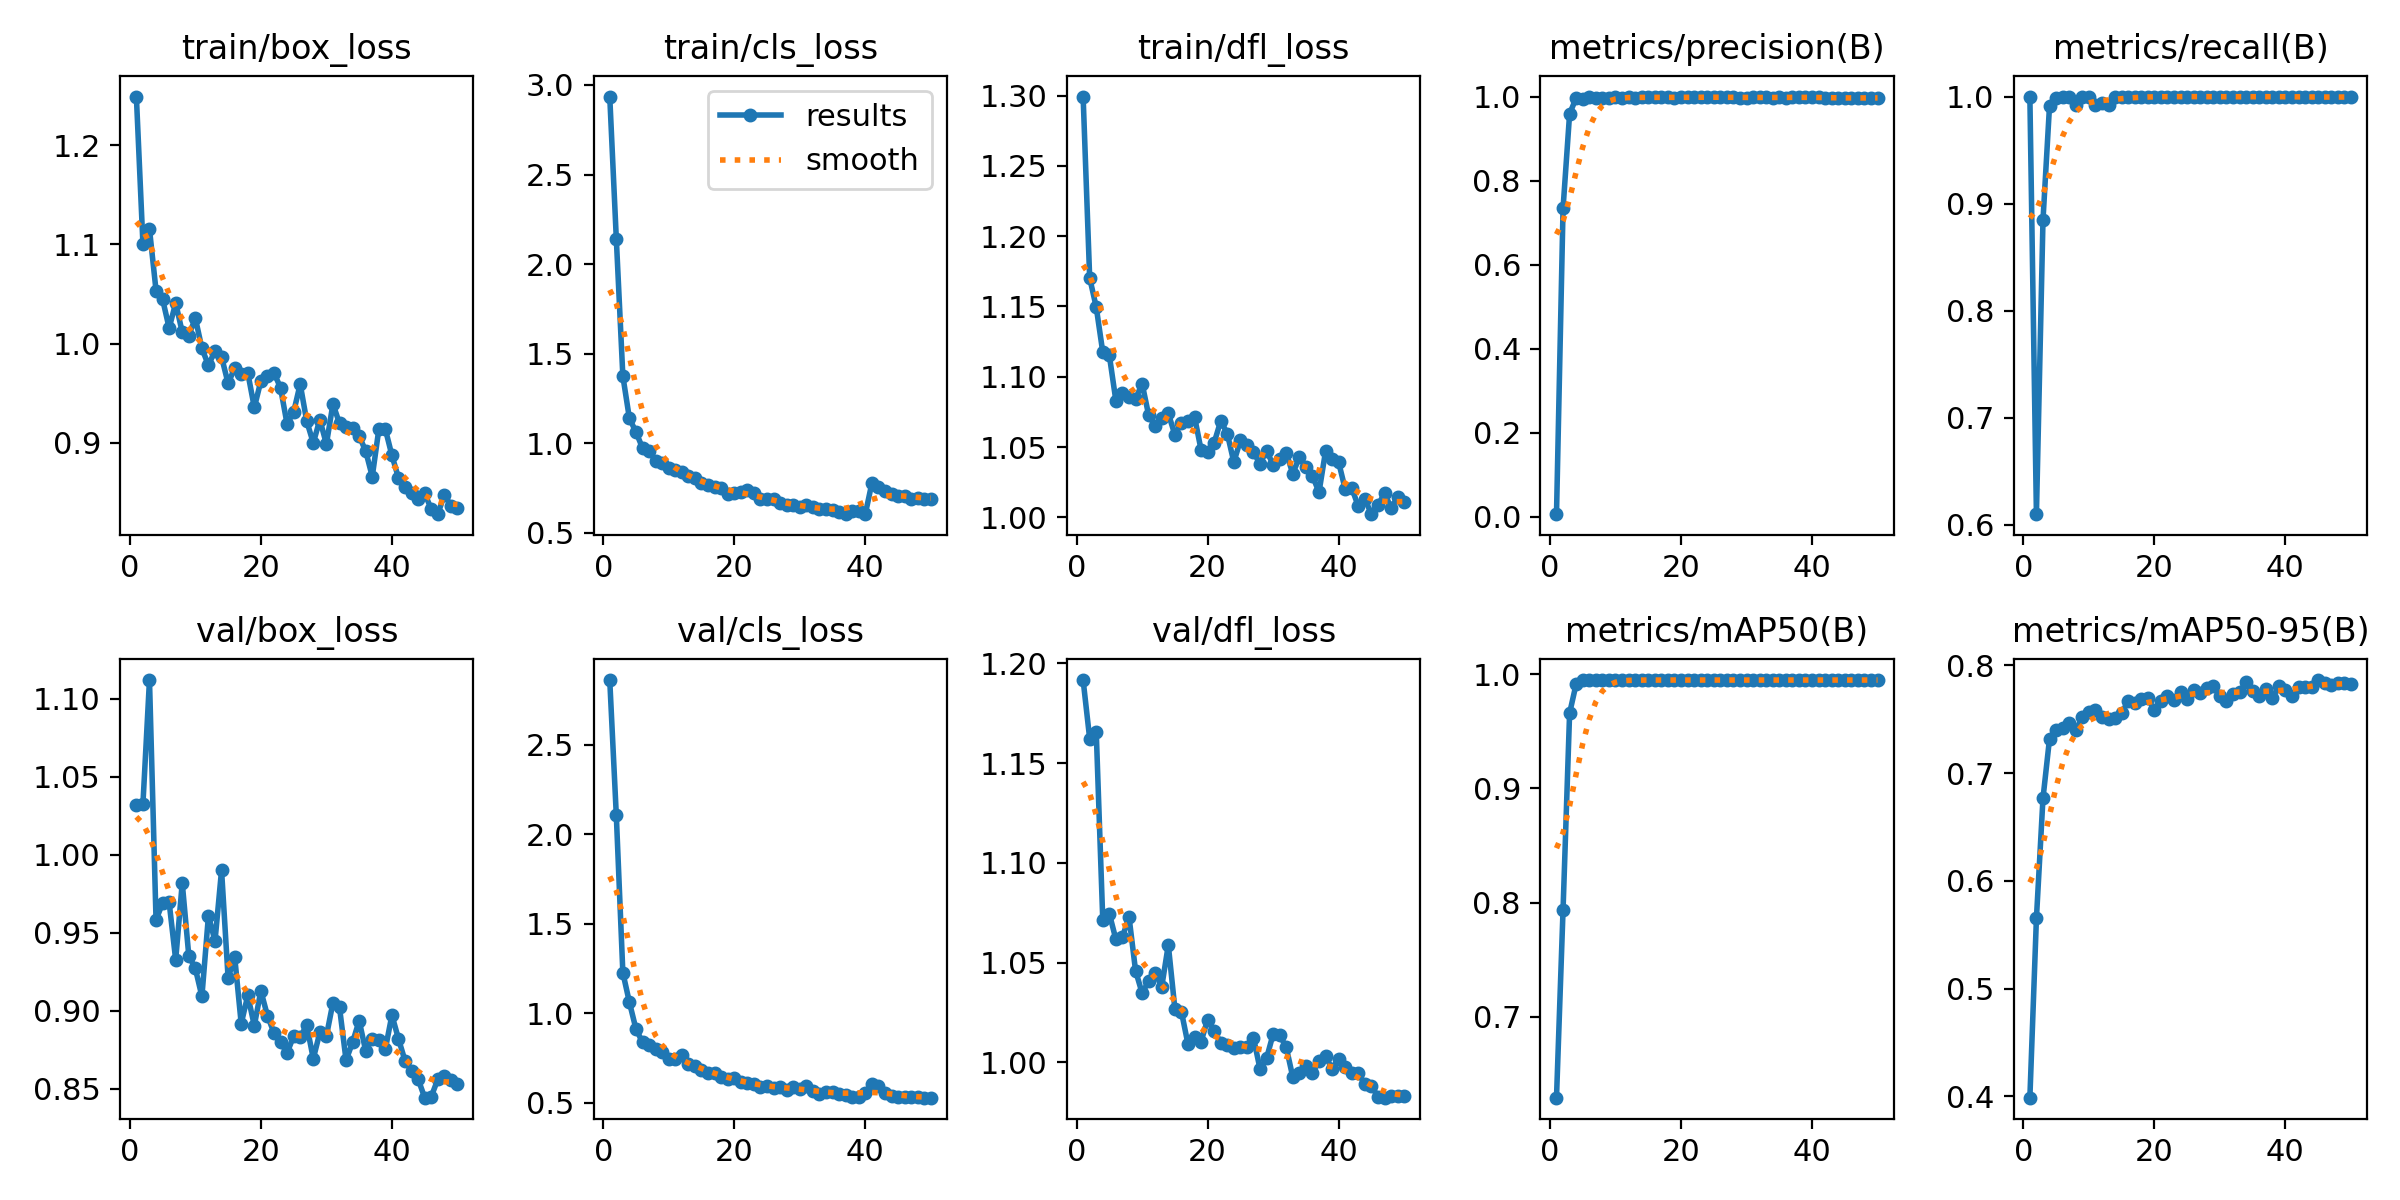

Data behind this chart, as committed beside it:
epoch, time, train/box_loss, train/cls_loss, train/dfl_loss, metrics/precision(B), metrics/recall(B), metrics/mAP50(B), metrics/mAP50-95(B), val/box_loss, val/cls_loss, val/dfl_loss, lr/pg0, lr/pg1, lr/pg2
1, 27.45, 1.249, 2.935, 1.299, 0.00573, 1, 0.629, 0.3988, 1.032, 2.86, 1.192, 0.06829, 0.0006471, 0.0006471
2, 54.85, 1.101, 2.143, 1.17, 0.7338, 0.61, 0.7937, 0.5653, 1.032, 2.106, 1.162, 0.0356, 0.001288, 0.001288
3, 82.37, 1.115, 1.376, 1.15, 0.9588, 0.8846, 0.9659, 0.6765, 1.112, 1.226, 1.166, 0.002882, 0.001902, 0.001902
4, 109.8, 1.053, 1.139, 1.117, 0.9967, 0.9915, 0.9916, 0.732, 0.9581, 1.061, 1.071, 0.001881, 0.001881, 0.001881
5, 137.2, 1.045, 1.064, 1.115, 0.9952, 0.999, 0.995, 0.7396, 0.9688, 0.9117, 1.075, 0.001842, 0.001842, 0.001842
6, 164.6, 1.016, 0.9739, 1.083, 0.9985, 1, 0.995, 0.742, 0.9694, 0.838, 1.062, 0.001802, 0.001802, 0.001802
7, 192, 1.041, 0.9571, 1.089, 0.9956, 0.9993, 0.995, 0.7469, 0.9325, 0.822, 1.063, 0.001762, 0.001762, 0.001762
8, 219.4, 1.011, 0.9026, 1.086, 0.9974, 0.9923, 0.9948, 0.7399, 0.9818, 0.7993, 1.073, 0.001723, 0.001723, 0.001723
9, 246.7, 1.008, 0.8896, 1.084, 0.9974, 0.9997, 0.995, 0.7516, 0.9351, 0.7846, 1.046, 0.001683, 0.001683, 0.001683
10, 274.1, 1.026, 0.8608, 1.095, 0.9984, 1, 0.995, 0.7569, 0.927, 0.7429, 1.035, 0.001644, 0.001644, 0.001644
11, 301.5, 0.9951, 0.8503, 1.073, 0.9972, 0.9923, 0.9947, 0.7588, 0.9091, 0.7436, 1.041, 0.001604, 0.001604, 0.001604
12, 328.8, 0.9779, 0.8391, 1.065, 1, 0.9936, 0.995, 0.7518, 0.9608, 0.7656, 1.045, 0.001564, 0.001564, 0.001564
13, 356.1, 0.9928, 0.817, 1.071, 0.9963, 0.9923, 0.9949, 0.7504, 0.9445, 0.7139, 1.038, 0.001525, 0.001525, 0.001525
14, 383.5, 0.9865, 0.8056, 1.074, 0.9989, 1, 0.995, 0.7515, 0.99, 0.7063, 1.059, 0.001485, 0.001485, 0.001485
15, 410.8, 0.9597, 0.7774, 1.059, 0.9979, 0.9998, 0.995, 0.7558, 0.9208, 0.6844, 1.027, 0.001446, 0.001446, 0.001446
16, 438.1, 0.9752, 0.7694, 1.067, 0.9978, 0.9997, 0.995, 0.7667, 0.9346, 0.6654, 1.025, 0.001406, 0.001406, 0.001406
17, 465.5, 0.9694, 0.7544, 1.068, 0.9979, 0.9996, 0.995, 0.7651, 0.8916, 0.666, 1.009, 0.001366, 0.001366, 0.001366
18, 492.8, 0.9705, 0.7519, 1.072, 0.9985, 0.9999, 0.995, 0.7688, 0.9097, 0.6466, 1.013, 0.001327, 0.001327, 0.001327
19, 520.1, 0.9354, 0.7192, 1.048, 0.9976, 0.9997, 0.995, 0.7694, 0.8904, 0.63, 1.01, 0.001287, 0.001287, 0.001287
20, 547.7, 0.9621, 0.7205, 1.046, 0.9983, 0.9997, 0.995, 0.7585, 0.9126, 0.6381, 1.021, 0.001248, 0.001248, 0.001248
21, 575, 0.9673, 0.7287, 1.053, 0.9981, 0.9999, 0.995, 0.7673, 0.8968, 0.618, 1.016, 0.001208, 0.001208, 0.001208
22, 602.3, 0.9706, 0.7379, 1.069, 0.9978, 0.9999, 0.995, 0.7718, 0.8857, 0.6094, 1.01, 0.001168, 0.001168, 0.001168
23, 629.7, 0.9552, 0.7206, 1.06, 0.9982, 1, 0.995, 0.7683, 0.8798, 0.6035, 1.009, 0.001129, 0.001129, 0.001129
24, 657, 0.9187, 0.6887, 1.039, 0.9986, 1, 0.995, 0.7751, 0.8728, 0.5861, 1.007, 0.001089, 0.001089, 0.001089
25, 684.4, 0.9306, 0.6917, 1.055, 0.9991, 1, 0.995, 0.7689, 0.8836, 0.5919, 1.008, 0.00105, 0.00105, 0.00105
26, 711.7, 0.9591, 0.6869, 1.051, 0.9992, 1, 0.995, 0.777, 0.883, 0.5844, 1.008, 0.00101, 0.00101, 0.00101
27, 739, 0.9216, 0.6672, 1.046, 0.9983, 1, 0.995, 0.7748, 0.8906, 0.5879, 1.012, 0.0009704, 0.0009704, 0.0009704
28, 766.4, 0.8996, 0.6579, 1.038, 0.9981, 1, 0.995, 0.7793, 0.8691, 0.5723, 0.9967, 0.0009308, 0.0009308, 0.0009308
29, 793.7, 0.9231, 0.6533, 1.047, 0.9971, 0.9996, 0.995, 0.7806, 0.886, 0.5877, 1.002, 0.0008912, 0.0008912, 0.0008912
30, 821.1, 0.8985, 0.646, 1.037, 0.9973, 0.9996, 0.995, 0.7714, 0.8837, 0.5784, 1.014, 0.0008516, 0.0008516, 0.0008516
31, 848.4, 0.939, 0.6545, 1.042, 0.9982, 0.9999, 0.995, 0.7666, 0.9051, 0.5909, 1.014, 0.000812, 0.000812, 0.000812
32, 875.7, 0.9194, 0.6447, 1.046, 0.9987, 1, 0.995, 0.7735, 0.9021, 0.5651, 1.008, 0.0007724, 0.0007724, 0.0007724
33, 903, 0.9154, 0.6362, 1.031, 0.9979, 1, 0.995, 0.7755, 0.8682, 0.5468, 0.9926, 0.0007328, 0.0007328, 0.0007328
34, 930.3, 0.9146, 0.6318, 1.043, 0.996, 0.9995, 0.995, 0.7844, 0.8797, 0.5582, 0.9945, 0.0006932, 0.0006932, 0.0006932
35, 957.7, 0.9067, 0.6279, 1.036, 0.998, 0.9998, 0.995, 0.7763, 0.8935, 0.5607, 0.9982, 0.0006536, 0.0006536, 0.0006536
36, 985, 0.8913, 0.6149, 1.029, 0.9974, 0.9996, 0.995, 0.7711, 0.8742, 0.5494, 0.9949, 0.000614, 0.000614, 0.000614
37, 1012, 0.8657, 0.6071, 1.018, 0.9985, 1, 0.995, 0.7784, 0.8819, 0.5461, 1.001, 0.0005744, 0.0005744, 0.0005744
38, 1040, 0.9133, 0.6241, 1.047, 0.9987, 1, 0.995, 0.77, 0.8811, 0.5343, 1.003, 0.0005348, 0.0005348, 0.0005348
39, 1067, 0.9135, 0.6242, 1.041, 0.9988, 1, 0.995, 0.7804, 0.8754, 0.5344, 0.9969, 0.0004952, 0.0004952, 0.0004952
40, 1094, 0.887, 0.6049, 1.039, 0.9988, 1, 0.995, 0.777, 0.8971, 0.5543, 1.002, 0.0004556, 0.0004556, 0.0004556
41, 1122, 0.8643, 0.7776, 1.02, 0.9982, 1, 0.995, 0.7719, 0.8818, 0.6035, 0.9976, 0.000416, 0.000416, 0.000416
42, 1150, 0.8551, 0.758, 1.021, 0.9976, 0.9995, 0.995, 0.7801, 0.8679, 0.5929, 0.9947, 0.0003764, 0.0003764, 0.0003764
43, 1177, 0.8494, 0.7359, 1.008, 0.9967, 0.9995, 0.995, 0.78, 0.8613, 0.5532, 0.9945, 0.0003368, 0.0003368, 0.0003368
44, 1204, 0.843, 0.7191, 1.013, 0.9961, 0.9995, 0.995, 0.7795, 0.8561, 0.5361, 0.9891, 0.0002972, 0.0002972, 0.0002972
45, 1231, 0.8487, 0.7036, 1.002, 0.9961, 0.9995, 0.995, 0.7864, 0.8442, 0.5314, 0.9881, 0.0002576, 0.0002576, 0.0002576
46, 1258, 0.8329, 0.7052, 1.009, 0.9961, 0.9995, 0.995, 0.7839, 0.8448, 0.5315, 0.9829, 0.000218, 0.000218, 0.000218
47, 1286, 0.8277, 0.6921, 1.017, 0.9965, 0.9995, 0.995, 0.7815, 0.8559, 0.5345, 0.9823, 0.0001784, 0.0001784, 0.0001784
48, 1313, 0.8473, 0.694, 1.007, 0.9966, 0.9995, 0.995, 0.7834, 0.8583, 0.5315, 0.9829, 0.0001388, 0.0001388, 0.0001388
49, 1340, 0.8364, 0.6892, 1.014, 0.997, 0.9996, 0.995, 0.7833, 0.8558, 0.5284, 0.9831, 9.92e-05, 9.92e-05, 9.92e-05
50, 1367, 0.834, 0.6897, 1.011, 0.9971, 0.9996, 0.995, 0.7825, 0.853, 0.529, 0.9832, 5.96e-05, 5.96e-05, 5.96e-05
